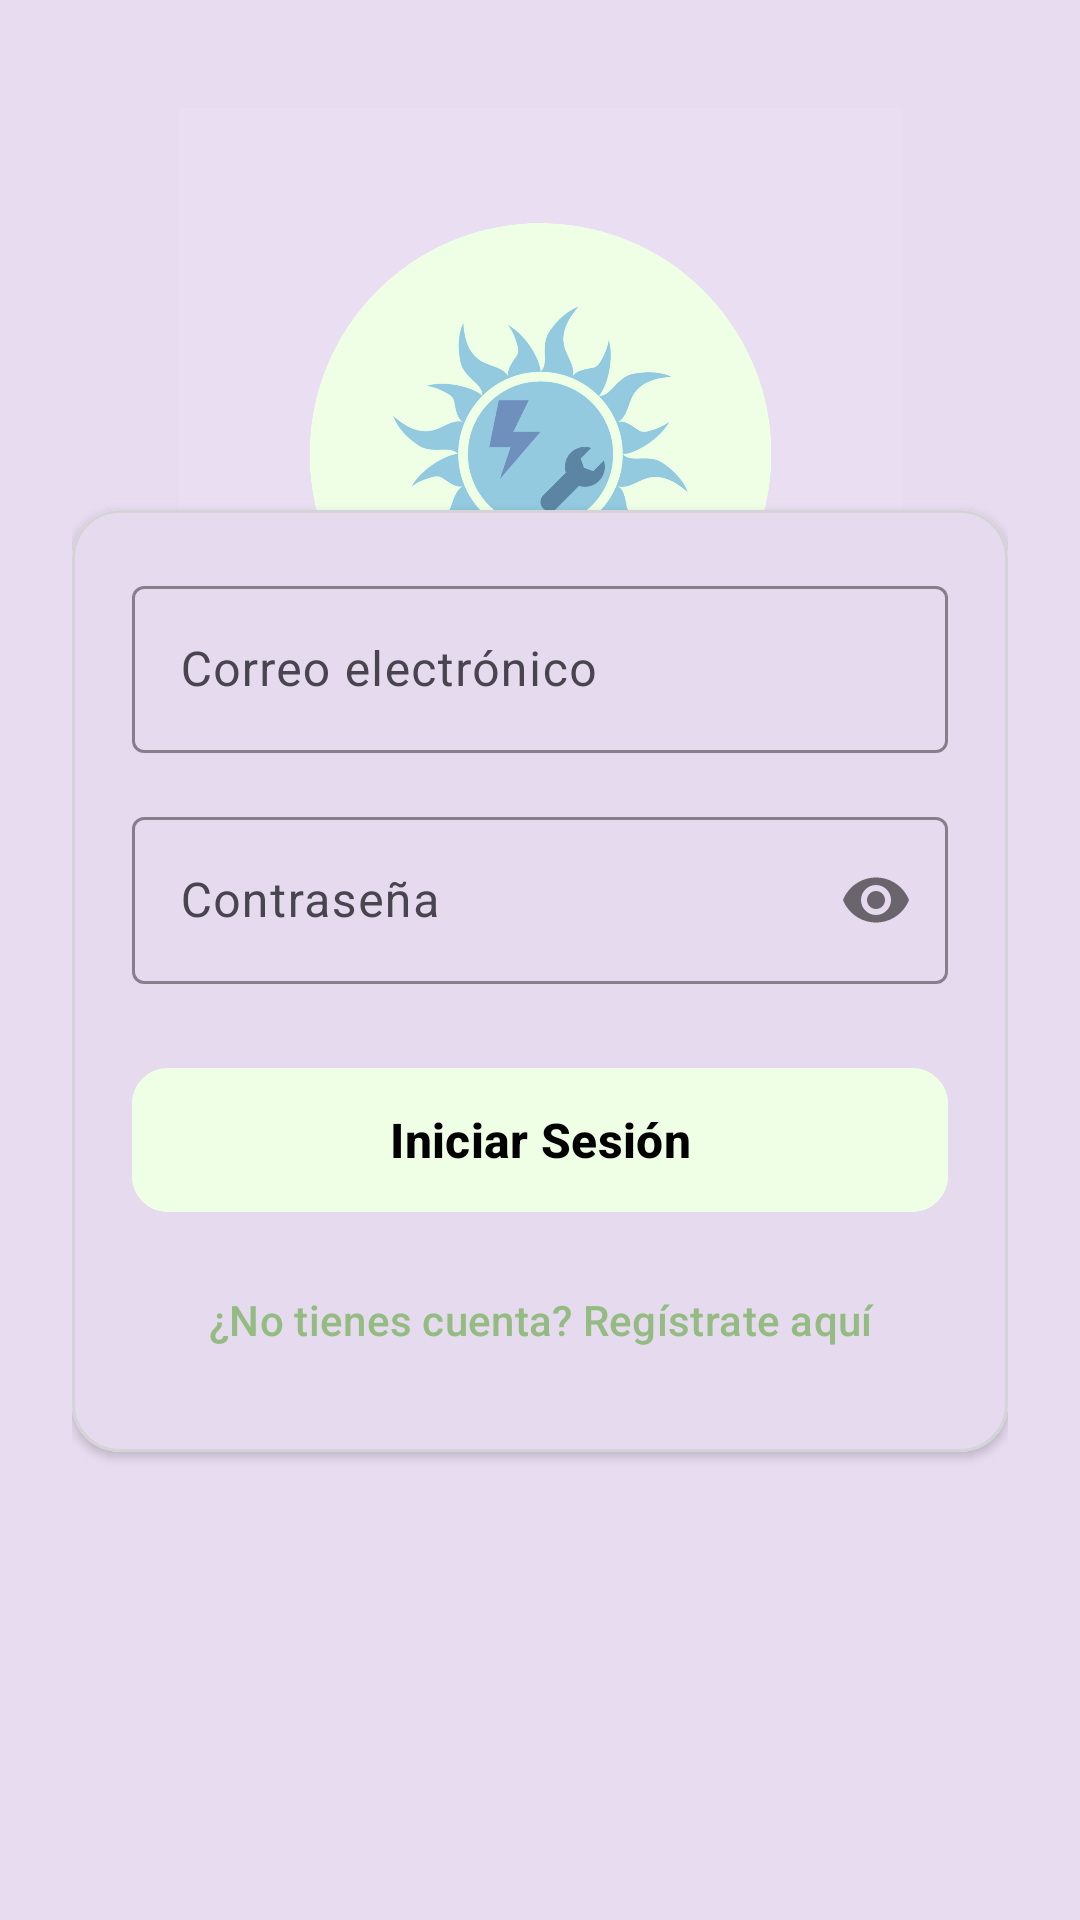

The Android layout XML behind this screen, and the referenced resources:
<!-- AndroidManifest.xml: application theme Theme.MantenimientoSolar -->
<!-- res/layout/fragment_login.xml -->
<?xml version="1.0" encoding="utf-8"?>
<ScrollView xmlns:android="http://schemas.android.com/apk/res/android"
    xmlns:app="http://schemas.android.com/apk/res-auto"
    xmlns:tools="http://schemas.android.com/tools"
    android:layout_width="match_parent"
    android:layout_height="match_parent"
    android:background="#EFFFE6"
    android:fillViewport="true">

    <androidx.constraintlayout.widget.ConstraintLayout
        android:layout_width="match_parent"
        android:layout_height="wrap_content"
        android:background="#E8DDF0"
        android:padding="24dp">

        <ImageView
            android:id="@+id/imgLogo"
            android:layout_width="241dp"
            android:layout_height="265dp"
            android:src="@drawable/solaris"
            app:layout_constraintEnd_toEndOf="parent"
            app:layout_constraintStart_toStartOf="parent"
            app:layout_constraintTop_toTopOf="parent" />

        <com.google.android.material.card.MaterialCardView
            android:id="@+id/cardLogin"
            android:layout_width="match_parent"
            android:layout_height="wrap_content"
            android:layout_marginBottom="132dp"
            app:cardBackgroundColor="@color/surface_light"
            app:cardCornerRadius="16dp"
            app:cardElevation="2dp"
            app:layout_constraintBottom_toBottomOf="parent"
            app:layout_constraintEnd_toEndOf="parent"
            app:layout_constraintStart_toStartOf="parent"
            app:strokeColor="@color/outline"
            app:strokeWidth="1dp">

            <LinearLayout
                android:layout_width="match_parent"
                android:layout_height="wrap_content"
                android:background="#E6DBEE"
                android:orientation="vertical"
                android:padding="20dp">

                <com.google.android.material.textfield.TextInputLayout
                    android:id="@+id/tilEmail"
                    style="@style/Widget.Material3.TextInputLayout.OutlinedBox"
                    android:layout_width="match_parent"
                    android:layout_height="wrap_content"
                    android:hint="@string/correo_electronico"
                    app:boxStrokeColor="@color/primary_solar"
                    app:hintTextColor="@color/primary_solar">

                    <com.google.android.material.textfield.TextInputEditText
                        android:id="@+id/etEmail"
                        android:layout_width="match_parent"
                        android:layout_height="wrap_content"
                        android:inputType="textEmailAddress"
                        android:singleLine="true" />
                </com.google.android.material.textfield.TextInputLayout>

                <com.google.android.material.textfield.TextInputLayout
                    android:id="@+id/tilPassword"
                    style="@style/Widget.Material3.TextInputLayout.OutlinedBox"
                    android:layout_width="match_parent"
                    android:layout_height="wrap_content"
                    android:layout_marginTop="16dp"
                    android:hint="@string/contrasena"
                    app:boxStrokeColor="@color/primary_solar"
                    app:hintTextColor="@color/primary_solar"
                    app:passwordToggleEnabled="true">

                    <com.google.android.material.textfield.TextInputEditText
                        android:id="@+id/etPassword"
                        android:layout_width="match_parent"
                        android:layout_height="wrap_content"
                        android:inputType="textPassword"
                        android:singleLine="true" />
                </com.google.android.material.textfield.TextInputLayout>

                <TextView
                    android:id="@+id/tvError"
                    android:layout_width="match_parent"
                    android:layout_height="wrap_content"
                    android:layout_marginTop="8dp"
                    android:textColor="@color/status_cancelled"
                    android:textSize="13sp"
                    android:visibility="gone" />

                <com.google.android.material.button.MaterialButton
                    android:id="@+id/btnIniciarSesion"
                    android:layout_width="match_parent"
                    android:layout_height="56dp"
                    android:layout_marginTop="24dp"
                    android:backgroundTint="#efffe6"
                    android:text="@string/iniciar_sesion"
                    android:textColor="@color/black"
                    android:textSize="16sp"
                    android:textStyle="bold"
                    app:cornerRadius="12dp" />

                <ProgressBar
                    android:id="@+id/progressBar"
                    android:layout_width="wrap_content"
                    android:layout_height="wrap_content"
                    android:layout_gravity="center_horizontal"
                    android:layout_marginTop="16dp"
                    android:visibility="gone" />

                <com.google.android.material.button.MaterialButton
                    android:id="@+id/btnIrARegistro"
                    style="@style/Widget.Material3.Button.TextButton"
                    android:layout_width="match_parent"
                    android:layout_height="wrap_content"
                    android:layout_marginTop="8dp"
                    android:text="¿No tienes cuenta? Regístrate aquí"
                    android:textColor="#94BC82" />

            </LinearLayout>
        </com.google.android.material.card.MaterialCardView>

    </androidx.constraintlayout.widget.ConstraintLayout>
</ScrollView>
<!-- resources referenced by this layout -->
<resources>
  <color name="black">#000000</color>
  <color name="outline">#D4D4D8</color>
  <color name="primary_solar">#F97316</color>
  <color name="status_cancelled">#EF4444</color>
  <color name="surface_light">#FFFFFF</color>
  <!-- drawable solaris: png bitmap (drawable, 154606 bytes) -->
  <string name="contrasena">Contraseña</string>
  <string name="correo_electronico">Correo electrónico</string>
  <string name="iniciar_sesion">Iniciar Sesión</string>
  <style name="Theme.MantenimientoSolar" parent="Theme.Material3.DayNight.NoActionBar">
          
          <item name="colorPrimary">@color/primary_solar</item>
          <item name="colorOnPrimary">@color/on_primary</item>
          <item name="colorPrimaryContainer">@color/primary_container</item>
          <item name="colorOnPrimaryContainer">@color/on_primary_container</item>
  
          
          <item name="colorSecondary">@color/secondary_amber</item>
          <item name="colorOnSecondary">@color/on_secondary</item>
          <item name="colorSecondaryContainer">@color/secondary_container</item>
          <item name="colorOnSecondaryContainer">@color/on_secondary_container</item>
  
          
          <item name="android:statusBarColor">@color/surface_light</item>
          <item name="android:windowLightStatusBar">true</item>
          <item name="android:navigationBarColor">@color/surface_light</item>
          <item name="android:windowLightNavigationBar">true</item>
  
          <item name="android:windowBackground">@color/background_light</item>
      </style>
  <color name="on_primary">#FFFFFF</color>
  <color name="primary_container">#FFEDD5</color>
  <color name="on_primary_container">#7C2D12</color>
  <color name="secondary_amber">#334155</color>
  <color name="on_secondary">#FFFFFF</color>
  <color name="secondary_container">#F1F5F9</color>
  <color name="on_secondary_container">#0F172A</color>
  <color name="background_light">#FAFAFA</color>
</resources>
